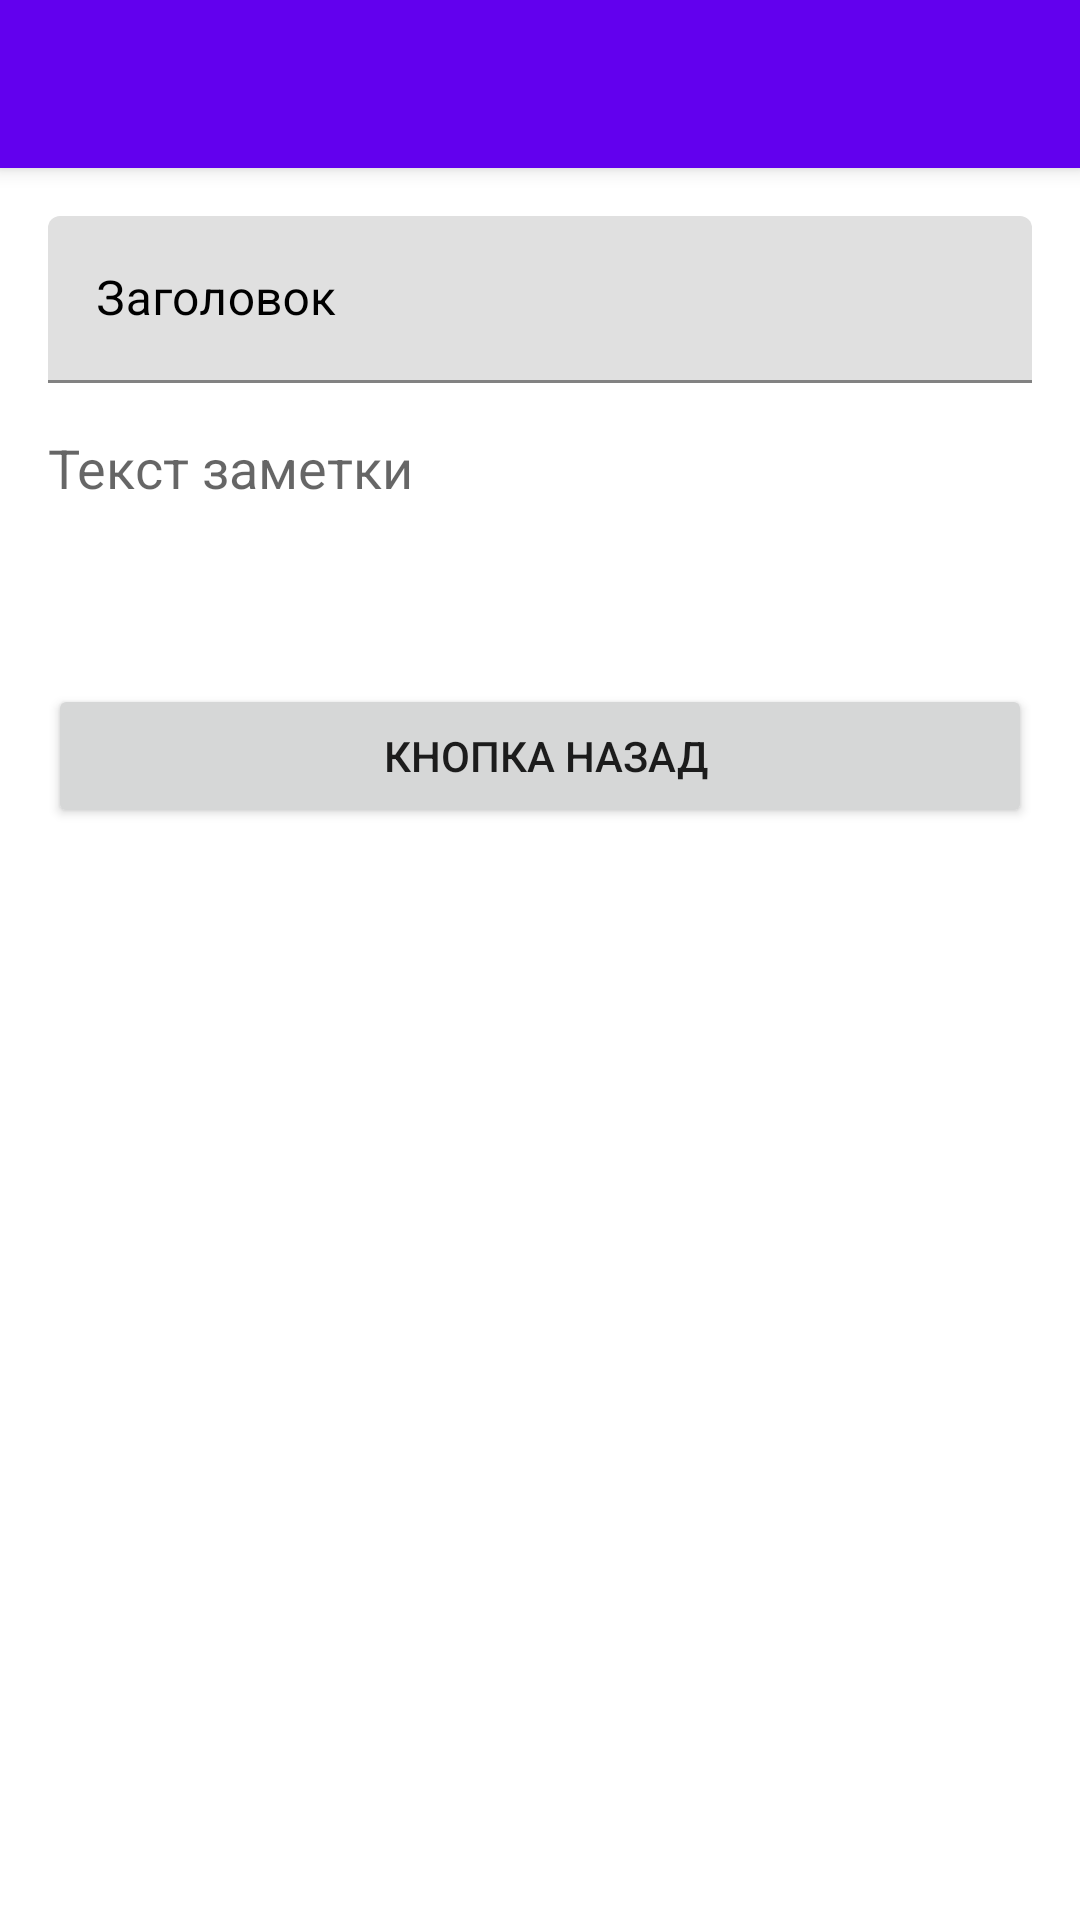

Layout XML and referenced resources for this Android screen:
<!-- AndroidManifest.xml: application theme Theme.Notes -->
<!-- res/layout/fragment_note.xml -->
<?xml version="1.0" encoding="utf-8"?>
<androidx.coordinatorlayout.widget.CoordinatorLayout xmlns:android="http://schemas.android.com/apk/res/android"
    android:layout_height="match_parent"
    android:layout_width="match_parent"
    android:background="@color/white"
    xmlns:app="http://schemas.android.com/apk/res-auto">

    <com.google.android.material.appbar.AppBarLayout
        android:id="@+id/appbar"
        android:layout_width="match_parent"
        android:layout_height="wrap_content">

        <androidx.appcompat.widget.Toolbar
            android:id="@+id/toolbar"
            android:layout_width="match_parent"
            android:layout_height="wrap_content"
            app:layout_scrollFlags="scroll|enterAlways"
            android:theme="@style/ThemeOverlay.AppCompat.Dark.ActionBar"/>

    </com.google.android.material.appbar.AppBarLayout>

    <LinearLayout
        android:orientation="vertical"
        android:layout_width="match_parent"
        android:layout_height="match_parent"
        android:padding="16dp"
        app:layout_behavior="@string/appbar_scrolling_view_behavior">

        <com.google.android.material.textfield.TextInputLayout
            android:layout_width="match_parent"
            android:layout_height="wrap_content"
            android:hint="Заголовок"
            android:textColorHint="@android:color/black">

            <com.google.android.material.textfield.TextInputEditText
                android:id="@+id/titleEt"
                android:layout_width="match_parent"
                android:layout_height="wrap_content"
                android:textColor="@android:color/black"/>
        </com.google.android.material.textfield.TextInputLayout>

        <EditText
            android:id="@+id/bodyEt"
            android:layout_width="match_parent"
            android:layout_height="wrap_content"
            android:layout_marginTop="16dp"
            android:background="@null"
            android:hint="Текст заметки"/>

        <Button
            android:id="@+id/button"
            android:layout_marginTop="60dp"
            android:layout_width="match_parent"
            android:layout_height="wrap_content"
            android:text=" Кнопка назад" />
    </LinearLayout>
</androidx.coordinatorlayout.widget.CoordinatorLayout>
<!-- resources referenced by this layout -->
<resources>
  <style name="Theme.Notes" parent="Theme.MaterialComponents.DayNight.NoActionBar">
          
          <item name="colorPrimary">@color/purple_500</item>
          <item name="colorPrimaryVariant">@color/purple_700</item>
          <item name="colorOnPrimary">@color/white</item>
          
          <item name="colorSecondary">@color/teal_200</item>
          <item name="colorSecondaryVariant">@color/teal_700</item>
          <item name="colorOnSecondary">@color/black</item>
          
          <item name="android:statusBarColor" tools:targetApi="l">?attr/colorPrimaryVariant</item>
          
      </style>
  <!-- not gathered from this repository: default colours our renderer supplied (Android Studio template values) -->
  <color name="purple_500">#FF6200EE</color>
  <color name="purple_700">#FF3700B3</color>
  <color name="teal_200">#FF03DAC5</color>
  <color name="teal_700">#FF018786</color>
  <color name="black">#FF000000</color>
  <color name="white">#FFFFFFFF</color>
</resources>
